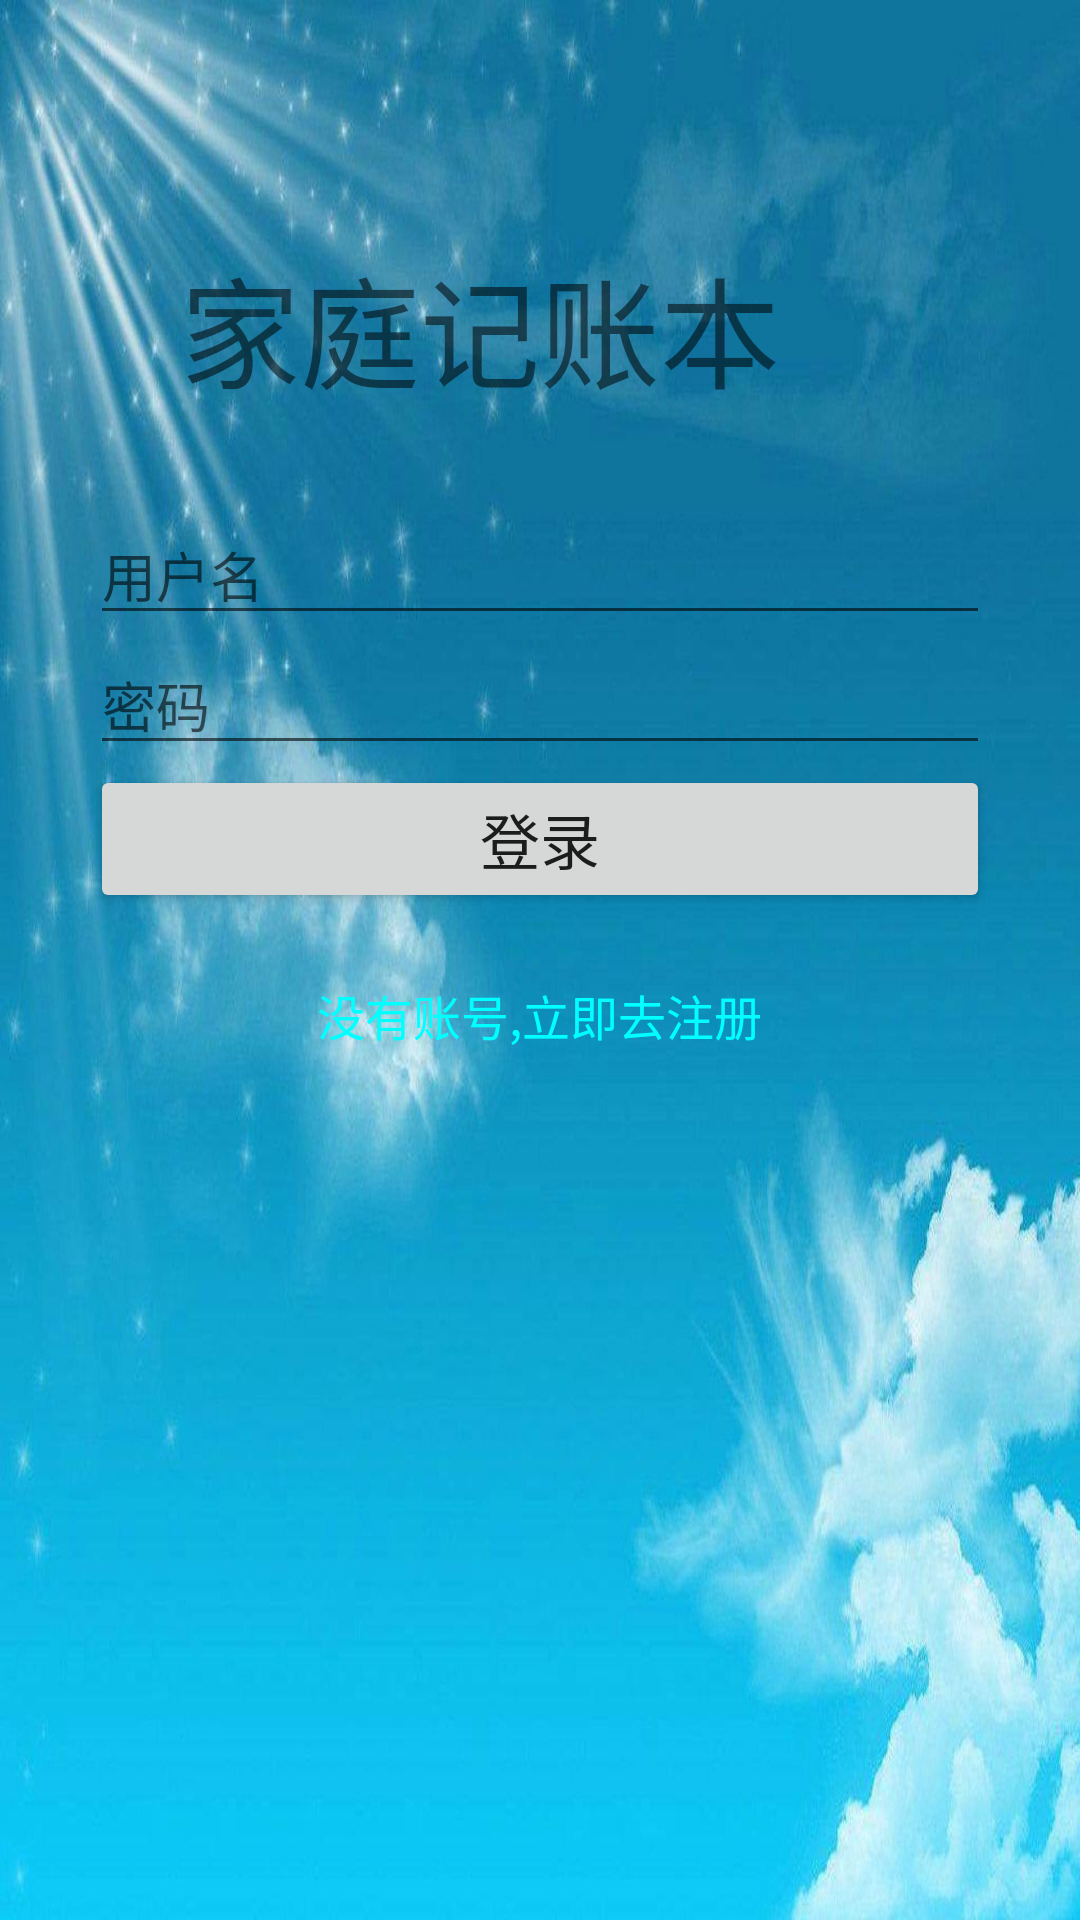

Write the Android layout XML for this screen, with the resource values it uses.
<!-- AndroidManifest.xml: application theme Theme.AppCompat.DayNight.DarkActionBar -->
<!-- res/layout/activity_login.xml -->
<?xml version="1.0" encoding="utf-8"?>
<LinearLayout

    xmlns:android="http://schemas.android.com/apk/res/android"
    android:layout_width="match_parent"
    android:layout_height="match_parent"
    android:background="@mipmap/login">


    <LinearLayout
        android:layout_width="match_parent"
        android:layout_height="wrap_content"
        android:layout_marginTop="50dp"
        android:padding="30dp"
        android:orientation="vertical">

        <TextView
            android:layout_width="wrap_content"
            android:layout_marginLeft="30dp"
            android:drawableLeft="@mipmap/ic_launcher_round"
            android:text="家庭记账本"
            android:textSize="40sp"
            android:layout_height="wrap_content"/>

        <EditText
            android:id="@+id/username"
            android:layout_width="match_parent"
            android:layout_marginTop="30dp"
            android:maxLines="1"
            android:layout_height="wrap_content"
            android:hint="用户名" />
        <EditText
            android:id="@+id/password"
            android:layout_width="match_parent"
            android:layout_height="wrap_content"
            android:inputType="textPassword"
            android:maxLines="1"
            android:hint="密码" />
        <Button
            android:id="@+id/login_btn"
            android:layout_width="match_parent"
            android:text="登录"
            android:textSize="20sp"
            android:layout_height="wrap_content"/>

        <Button
            android:id="@+id/goto_register_btn"
            android:background="@android:color/transparent"
            android:layout_width="wrap_content"
            android:layout_height="wrap_content"
            android:layout_marginTop="10dp"
            android:layout_gravity="center"
            android:text="没有账号,立即去注册"
            android:textColor="#00ffff"
            android:textSize="16sp" />



    </LinearLayout>



</LinearLayout>
<!-- resources referenced by this layout -->
<resources>
  <!-- mipmap login: jpg bitmap (mipmap-xhdpi, 111398 bytes) -->
</resources>
